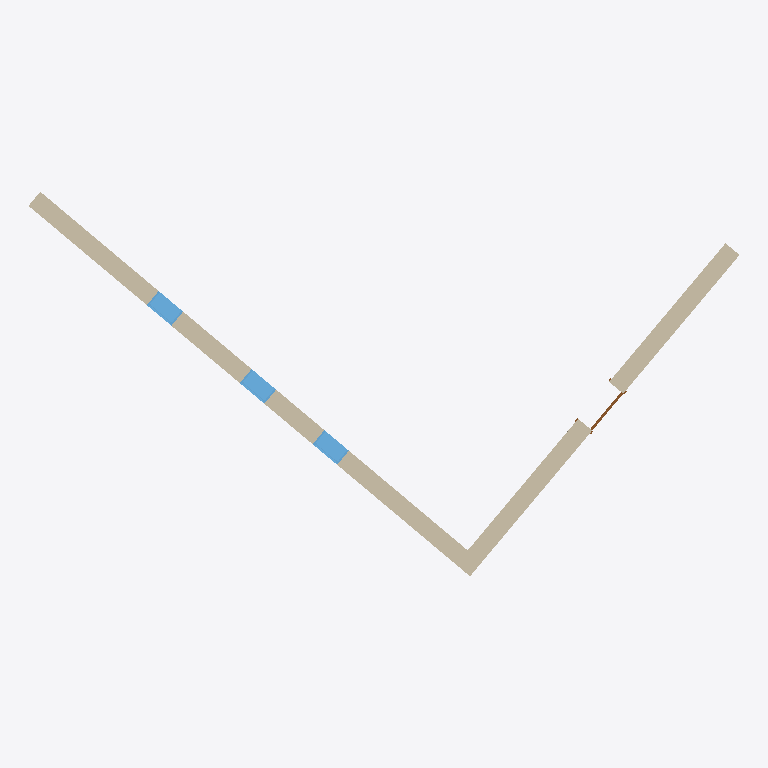
Plan cut of the same IFC building model at storey 'Level 1' (level 0.00 m, cut at 1.40 m), seen from above with north up, elements coloured by IFC class: 3 windows (light blue), 2 walls (beige), 1 door (brown). Cut surfaces are drawn darker.
Extent 13.5 m × 7.3 m × 4.0 m (x, y, z). Storeys (1): Level 1 at 0.00 m. Elements (6): 3 IfcWindow, 2 IfcWallStandardCase, 1 IfcDoor.

HEADER;
FILE_DESCRIPTION(('ViewDefinition [CoordinationView_V2.0, QuantityTakeOffAddOnView]'),'2;1');
FILE_NAME('Project Number','2015-03-26T14:51:19',(''),(''),'The EXPRESS Data Manager Version 5.02.0100.07 : ','20140322_1515(x64) - Exporter 15.3.0.1 - Alterna','');
FILE_SCHEMA(('IFC2X3'));
ENDSEC;
DATA;
#91=IFCPROJECT('2bsUZ0ddvBxQRXJwvNTSbE',#41,'Project Number',$,$,'Project Name','Project Status',(#83),#78);
#1020=IFCSITE('2bsUZ0ddvBxQRXJwvNTSbC',#41,'Default',$,'',#1019,$,$,.ELEMENT.,(42,21,30,344238),(-71,-3,-35,-194702),0.0,$,$);
#101=IFCBUILDING('2bsUZ0ddvBxQRXJwvNTSbF',#41,'',$,$,#32,$,'',.ELEMENT.,$,$,#97);
#110=IFCBUILDINGSTOREY('2bsUZ0ddvBxQRXJwweYZU9',#41,'Level 1',$,$,#108,$,'Level 1',.ELEMENT.,0.0);
#384=IFCWALLSTANDARDCASE('3IsML98sLFWPiCsUsAs7hV',#41,'Basic Wall:Exterior - Brick on Mtl. Stud:146536',$,'Basic Wall:Exterior - Brick on Mtl. Stud:397',#364,#382,'146536');
#154=IFCWALLSTANDARDCASE('3IsML98sLFWPiCsUsAs7gk',#41,'Basic Wall:Exterior - Brick on Mtl. Stud:146457',$,'Basic Wall:Exterior - Brick on Mtl. Stud:397',#123,#150,'146457');
#807=IFCWINDOW('3IsML98sLFWPiCsUsAs7cu',#41,'M_Fixed:0610 x 1220mm:147215',$,'0610 x 1220mm',#1272,#799,'147215',1220.0,610.0);
#968=IFCWINDOW('3MmEHUI_LBwubOJuP_eE8O',#41,'M_Fixed:0610 x 1220mm:147587',$,'0610 x 1220mm',#1342,#960,'147587',1220.0,610.0);
#907=IFCWINDOW('3IsML98sLFWPiCsUsAs7c3',#41,'M_Fixed:0610 x 1220mm:147252',$,'0610 x 1220mm',#1307,#899,'147252',1220.0,610.0);
#562=IFCDOOR('3IsML98sLFWPiCsUsAs7jA',#41,'M_Single-Flush:0915 x 2134mm:146941',$,'0915 x 2134mm',#1235,#554,'146941',2134.0,915.000000000001);
ENDSEC;
